Labelled photos from "data", an image-classification folder in YinkaAjao/Tactical-Video-Analyzer. The possible labels are: corner, free kick, goal attempt, yellow card.

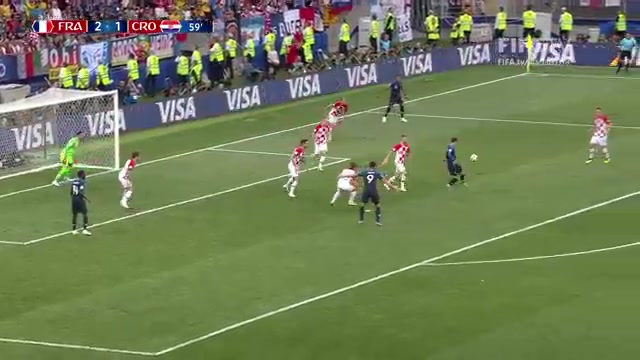
Label: goal attempt

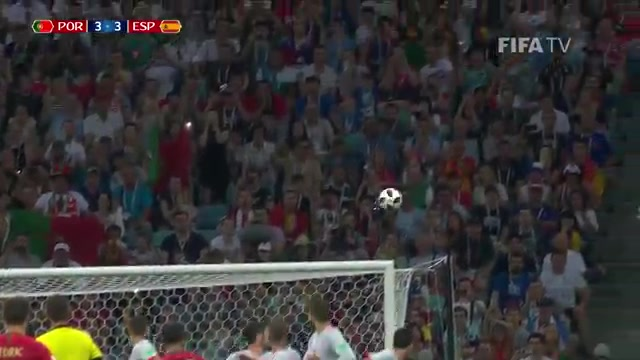
Label: free kick

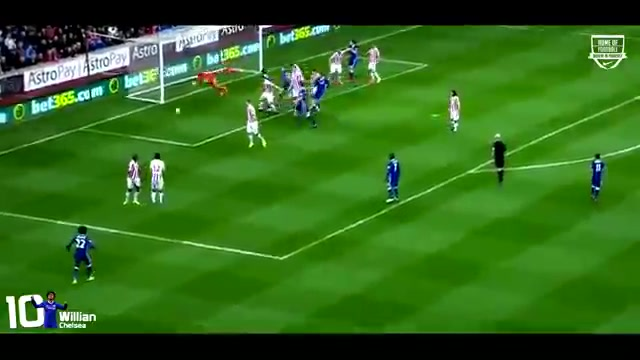
Label: free kick

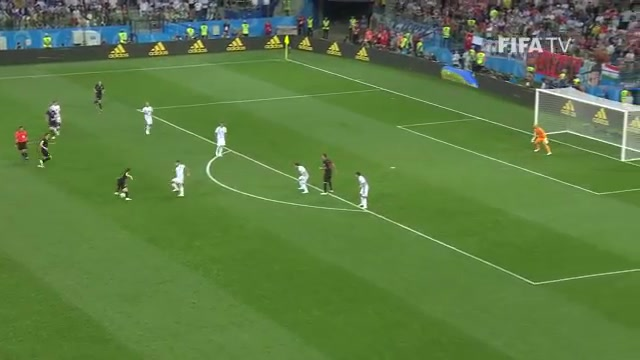
Label: goal attempt

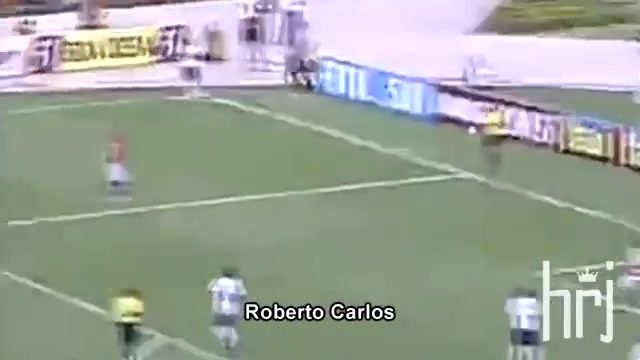
Label: corner

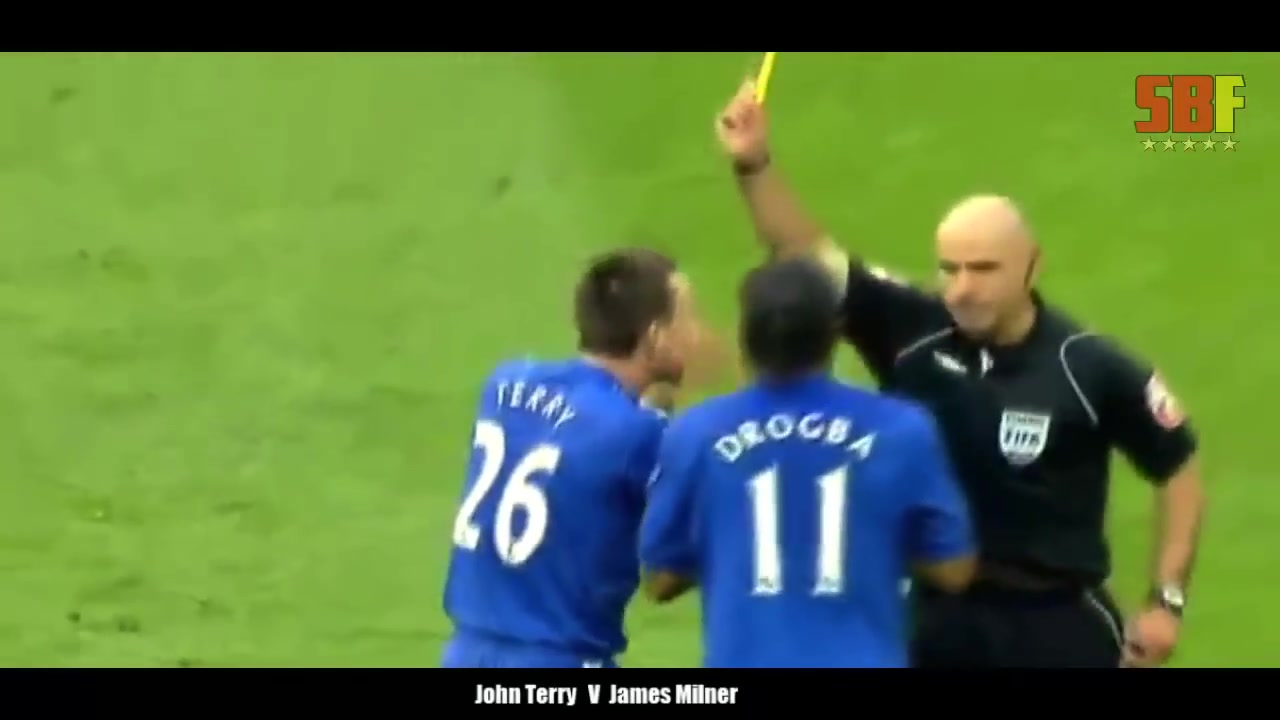
Label: yellow card
